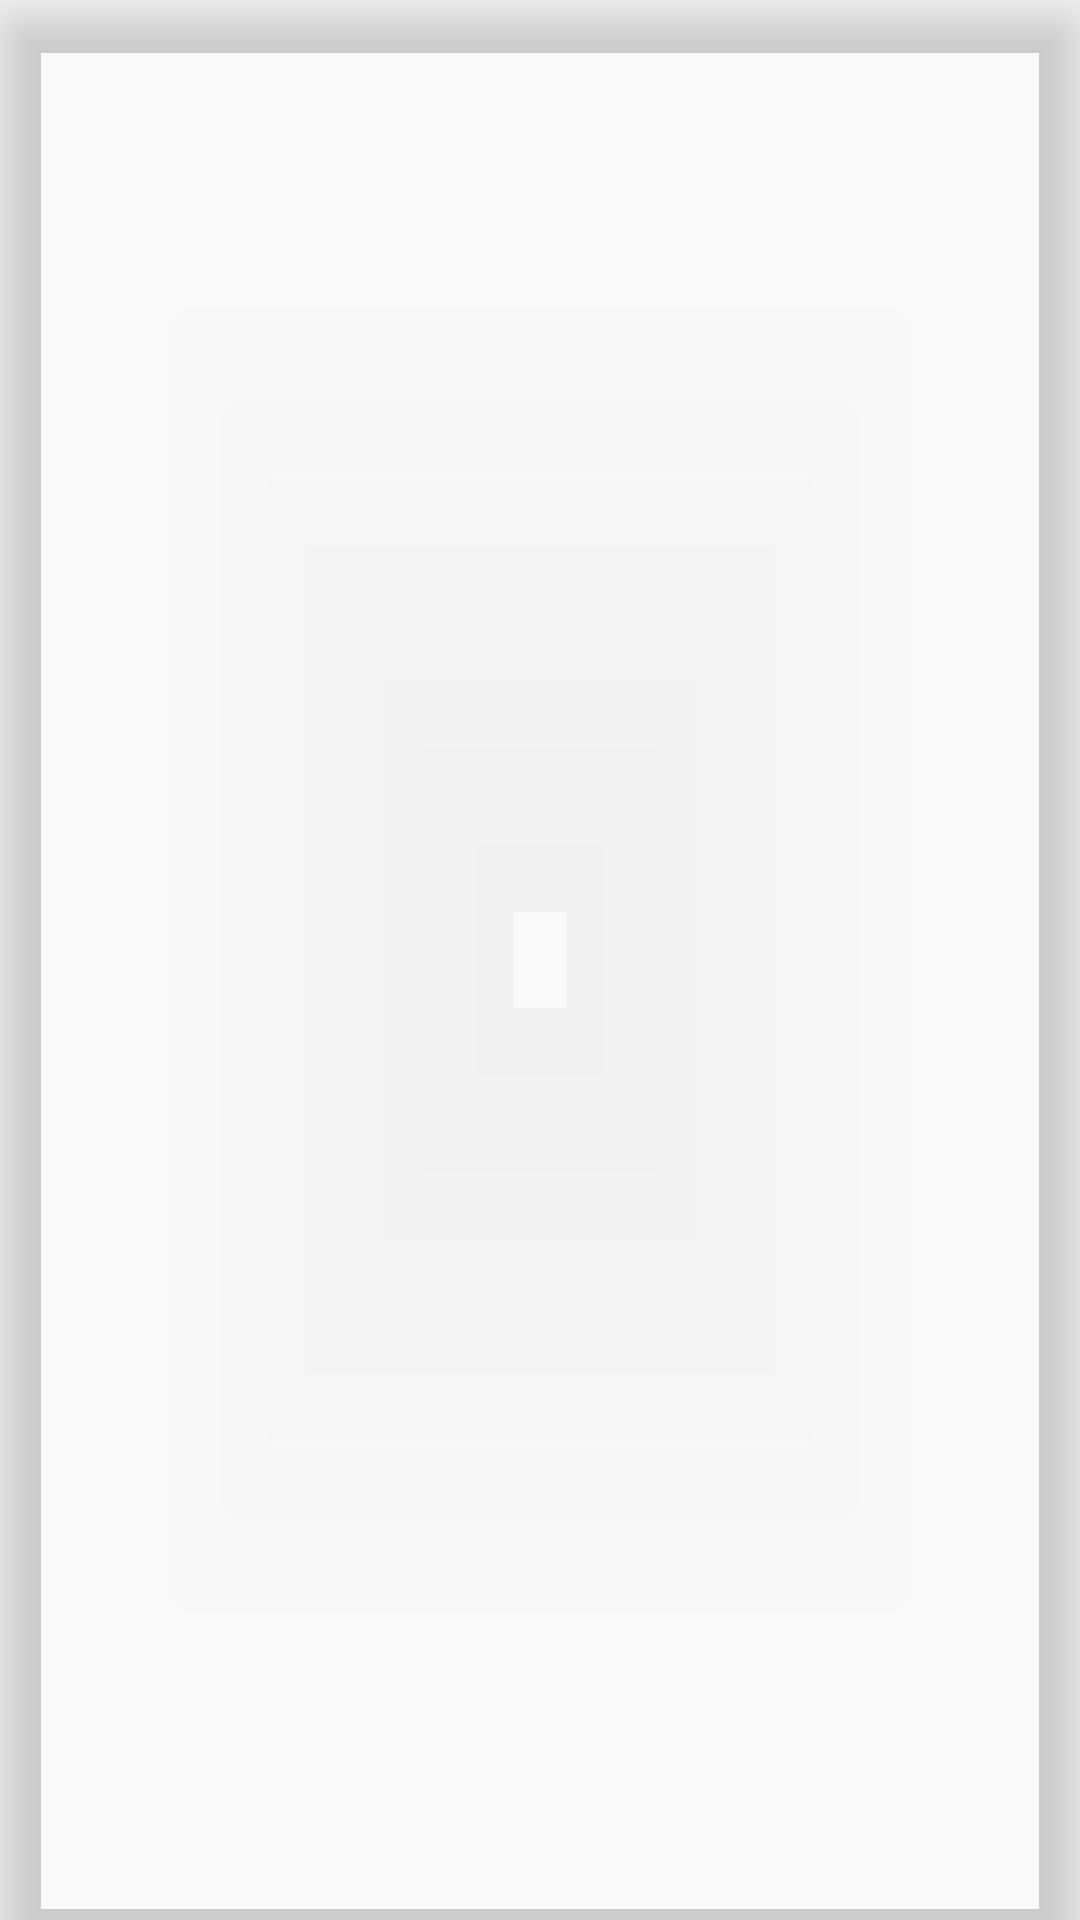

Layout XML and referenced resources for this Android screen:
<!-- AndroidManifest.xml: application theme AppTheme -->
<!-- res/layout/layout_ship_image_item.xml -->
<?xml version="1.0" encoding="utf-8"?>
<android.support.v7.widget.CardView xmlns:card_view="http://schemas.android.com/apk/res-auto"
    xmlns:android="http://schemas.android.com/apk/res/android"
    android:id="@+id/card"
    android:layout_width="match_parent"
    android:layout_height="wrap_content"
    android:layout_marginBottom="5dp"
    card_view:cardBackgroundColor="@android:color/transparent"
    android:layout_marginTop="5dp"
    card_view:cardElevation="10dp"
    android:paddingBottom="5dp"
    card_view:cardCornerRadius="5dp">
<LinearLayout
    android:orientation="vertical" android:layout_width="match_parent"
    android:background="@android:color/transparent"
    android:layout_height="wrap_content">

    <LinearLayout
        android:background="@android:color/transparent"
        android:id="@+id/liMain"
        android:layout_width="match_parent"
        android:orientation="horizontal"
        android:padding="5dp"
        android:layout_height="wrap_content">
        <ImageView
            android:background="@android:color/transparent"
            android:id="@+id/ivShipImage"
            android:layout_gravity="center"
            android:layout_width="match_parent"
            android:layout_height="120dp"
            android:scaleType="fitXY"

            />

    </LinearLayout>
</LinearLayout>
    </android.support.v7.widget.CardView>
<!-- resources referenced by this layout -->
<resources>
  <style name="AppTheme" parent="Theme.AppCompat.Light.DarkActionBar">
          
          <item name="colorPrimary">@color/colorPrimary</item>
          <item name="colorPrimaryDark">@color/colorPrimaryDark</item>
          <item name="colorAccent">@color/colorAccent</item>
      </style>
  <color name="colorPrimary">#18274A</color>
  <color name="colorPrimaryDark">#0F1C3F</color>
  <color name="colorAccent">#18274A</color>
</resources>
